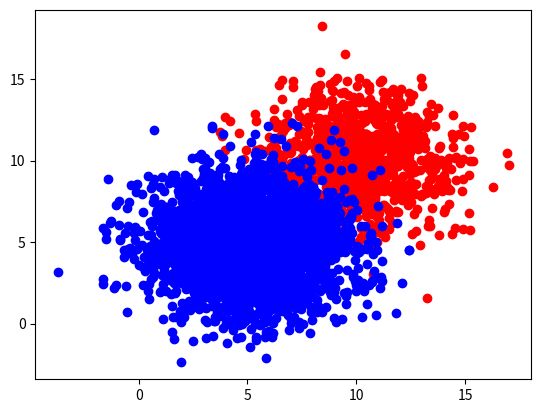

Write the Python code that produced this figure. (Note: this script raises an exception after producing the figure.)
import numpy as np 
import matplotlib.pyplot as plt

def gen_data(num=100, mu=10, var=2, label=1):
    ret = list()
    labels = list()
    for _ in range(num):
        #tmp = [np.random.normal(loc=mu, scale=var), np.random.normal(loc=mu, scale=var)]
        # 加入噪声的数据
        tmp = [np.random.normal(loc=mu, scale=var) + np.random.normal(0, 1), np.random.normal(loc=mu, scale=var) + np.random.normal(0, 1)]
        ret.append(tmp)
        labels.append(label)
    return ret, labels


def plt_picture(data, color="red"):
    x = list()
    y = list()
    for it in data:
        x.append(it[0])
        y.append(it[1])

    plt.scatter(x, y, c=color)

def normal_pdf(x, mu, var):
    return 1 / np.math.sqrt(2 * np.math.pi* var) * np.math.exp(-(x - mu) * (x - mu) / (2 * var))


class NB:
    def __init__(self):
        pass

    # 这里假设，特征都是高斯分布的, x_1 代表特征1， x_2 代表特征2, y表示标签
    def evaluate_para(self, p_data, n_data):
        p_mu = np.mean(p_data, axis=0)
        p_cov = np.cov(p_data.T)
        n_mu = np.mean(n_data, axis=0)
        n_cov = np.cov(n_data.T)

        # 这里计算的时p(x_1| y = positive), p(x_2| y = positive)的概率分布的参数
        self.p_f_1_mu = p_mu[0]
        self.p_f_1_var = p_cov[0][0]
        self.p_f_2_mu = p_mu[1]
        self.p_f_2_var = p_cov[1][1]
        
        # 这里计算的时p(x_1| y = negative), p(x_2| y = negative)的概率分布的参数
        self.n_f_1_mu = n_mu[0]
        self.n_f_1_var = n_cov[0][0]
        self.n_f_2_mu = n_mu[1]
        self.n_f_2_var = n_cov[1][1]

        # 这里计算的是正负类的先验分布
        self.p_y = p_data.shape[0] / (p_data.shape[0] + n_data.shape[0])
        self.n_y = n_data.shape[0] / (p_data.shape[0] + n_data.shape[0])

    def predict(self, x):
        # 为正类的概率
        p_prob = self.p_y * normal_pdf(x[0], self.p_f_1_mu, self.p_f_1_var) * normal_pdf(x[1], self.p_f_2_mu, self.p_f_2_var)
        # 为负类的概率
        n_prob = self.n_y * normal_pdf(x[0], self.n_f_1_mu, self.n_f_1_var) * normal_pdf(x[1], self.n_f_2_mu, self.n_f_2_var)
        if p_prob > n_prob:
            return 1
        else:
            return -1
        

if __name__ == "__main__":
    """
    准备阶段: 首先生成两个独立的高斯分布数据，一个作为正样本，一个作为负样本,对于 数据集 data,正样本使用标签1， 负样本使用标签-1；
    建模阶段：
    (1) 假设 正负样本分别服从高斯分布，依据样本，计算 均值，方差；
    (2) 依据高斯分布概率密度函数，可以计算得到每个特征的概率分布p(x_1|y = 1),p(x_2|y = 1), p(x_1|y=-1),p(x_2|y=-1)
    (3) 依据数据可以计算y的先验分布p(y=1), p(y=-1)
    (4) 根据prediction 公式 p(y|x) 正比于 p(x_1|y)p(x_2|y)p(y)
    (5) 对比 p(y=1|x), p(y=-1|x) 的大小，获取预测结果
    
    实践心得：
    朴素贝叶斯比较简单，没有太多的难点，主要是p(x_1|y)的分布如何表示，《统计机器学习》那本书中使用的离散分布，在计算机中可以用数组表示；
    这里对于连续型分布反而简单一些，可以直接使用pdf计算对应的值，便于实现。
    存在的问题:
    这是使用的是连续分布的概率密度函数p(x|y)计算后续的正类，负类的后验，按照微积分的想法的话
    应该与离散分布效果一致。
    """
    p_data, _ = gen_data(1000, mu=10, label=1)
    n_data, _ = gen_data(3000, mu=5, label=-1)
    plt_picture(p_data, color="red")
    plt_picture(n_data, color="blue")
    plt.show()
    p_data = np.array(p_data)
    n_data = np.array(n_data)
    nb = NB()
    nb.evaluate_para(p_data, n_data)
    p_data, p_label = gen_data(100, mu=10, label=1)
    n_data, n_label = gen_data(50, mu=5, label=-1)
    right = 0
    all = len(p_label + n_label)
    for it, label in zip((p_data + n_data), (p_label + n_label)):
        if nb.predict(it) == label:
            right += 1
    print(right / all)

    